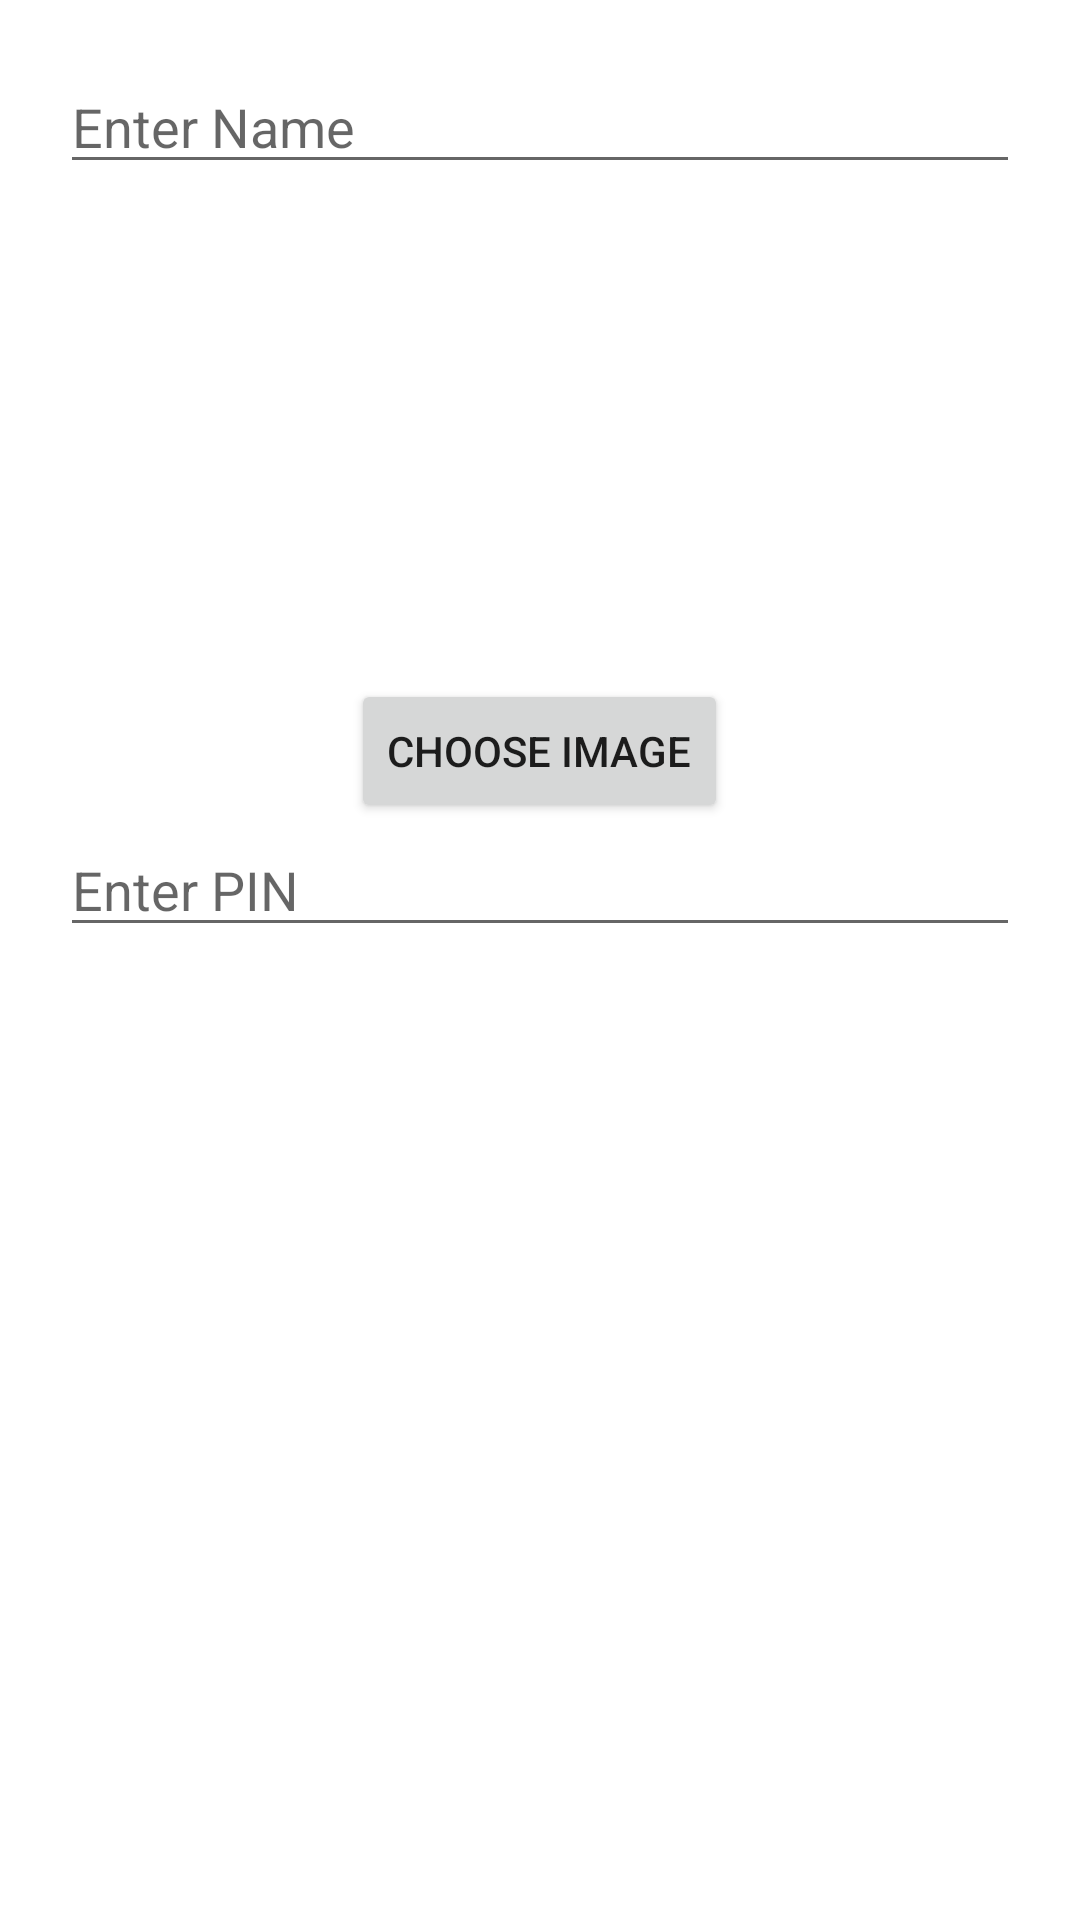

Layout XML and referenced resources for this Android screen:
<!-- AndroidManifest.xml: application theme Theme.ElderLink -->
<!-- res/layout/dialog_add_person.xml -->
<LinearLayout xmlns:android="http://schemas.android.com/apk/res/android"
    android:layout_width="match_parent"
    android:layout_height="wrap_content"
    android:orientation="vertical"
    android:padding="20dp">

    <EditText
        android:id="@+id/editPersonName"
        android:layout_width="match_parent"
        android:layout_height="wrap_content"
        android:hint="Enter Name" />

    <ImageView
        android:id="@+id/selectedImage"
        android:layout_width="150dp"
        android:layout_height="150dp"
        android:layout_gravity="center"
        android:layout_marginTop="10dp"
        android:scaleType="centerCrop"
        android:src="@drawable/profile_placeholder" />

    <Button
        android:id="@+id/selectImageBtn"
        android:layout_width="wrap_content"
        android:layout_height="wrap_content"
        android:text="Choose Image"
        android:layout_gravity="center"
        android:layout_marginTop="5dp" />

    <EditText
        android:id="@+id/editPIN"
        android:layout_width="match_parent"
        android:layout_height="wrap_content"
        android:hint="Enter PIN"
        android:inputType="number"
        android:maxLength="6" />

</LinearLayout>
<!-- resources referenced by this layout -->
<resources>
  <style name="Theme.ElderLink" parent="Theme.MaterialComponents.Light.NoActionBar">
          <item name="colorPrimary">#0066FF</item>
          <item name="colorPrimaryDark">#0066FF</item>
          <item name="colorAccent">#0066FF</item>
      </style>
</resources>
